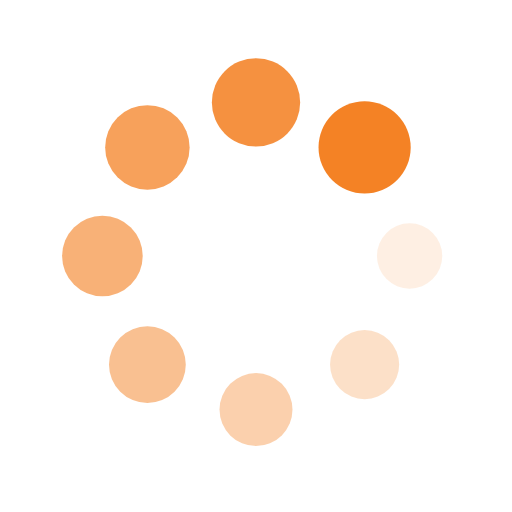
t = 0.00 s
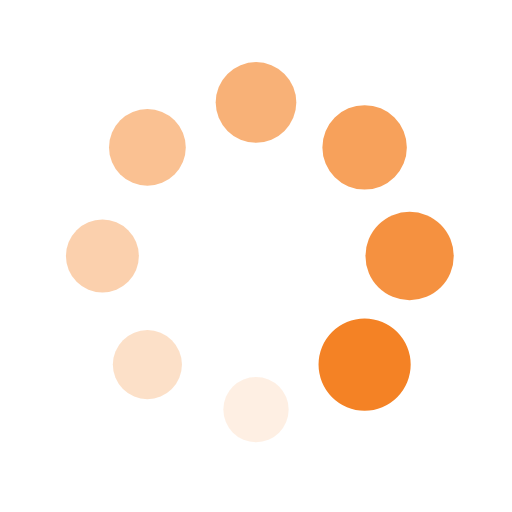
t = 0.39 s
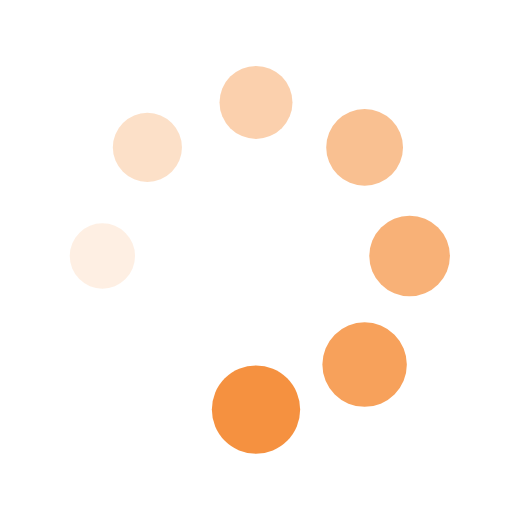
t = 0.77 s
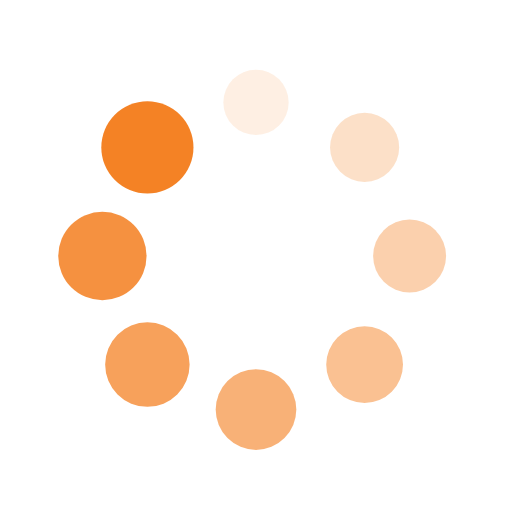
t = 1.15 s

The animated SVG that drew these frames (rendered in a browser with its animation timeline set to each time). Animation: 16 SMIL elements (animate=8,animateTransform=8); one cycle of 1.54 s, repeats indefinitely.

<svg xmlns="http://www.w3.org/2000/svg" xmlns:xlink="http://www.w3.org/1999/xlink" style="margin: auto; background: transparent; display: block; shape-rendering: auto;" width="200px" height="200px" viewBox="0 0 100 100" preserveAspectRatio="xMidYMid">
<g transform="translate(80,50)">
<g transform="rotate(0)">
<circle cx="0" cy="0" r="6" fill="#f48225" fill-opacity="1">
  <animateTransform attributeName="transform" type="scale" begin="-1.346153846153846s" values="1.5 1.5;1 1" keyTimes="0;1" dur="1.5384615384615383s" repeatCount="indefinite"></animateTransform>
  <animate attributeName="fill-opacity" keyTimes="0;1" dur="1.5384615384615383s" repeatCount="indefinite" values="1;0" begin="-1.346153846153846s"></animate>
</circle>
</g>
</g><g transform="translate(71.21320343559643,71.21320343559643)">
<g transform="rotate(45)">
<circle cx="0" cy="0" r="6" fill="#f48225" fill-opacity="0.875">
  <animateTransform attributeName="transform" type="scale" begin="-1.1538461538461537s" values="1.5 1.5;1 1" keyTimes="0;1" dur="1.5384615384615383s" repeatCount="indefinite"></animateTransform>
  <animate attributeName="fill-opacity" keyTimes="0;1" dur="1.5384615384615383s" repeatCount="indefinite" values="1;0" begin="-1.1538461538461537s"></animate>
</circle>
</g>
</g><g transform="translate(50,80)">
<g transform="rotate(90)">
<circle cx="0" cy="0" r="6" fill="#f48225" fill-opacity="0.75">
  <animateTransform attributeName="transform" type="scale" begin="-0.9615384615384615s" values="1.5 1.5;1 1" keyTimes="0;1" dur="1.5384615384615383s" repeatCount="indefinite"></animateTransform>
  <animate attributeName="fill-opacity" keyTimes="0;1" dur="1.5384615384615383s" repeatCount="indefinite" values="1;0" begin="-0.9615384615384615s"></animate>
</circle>
</g>
</g><g transform="translate(28.786796564403577,71.21320343559643)">
<g transform="rotate(135)">
<circle cx="0" cy="0" r="6" fill="#f48225" fill-opacity="0.625">
  <animateTransform attributeName="transform" type="scale" begin="-0.7692307692307692s" values="1.5 1.5;1 1" keyTimes="0;1" dur="1.5384615384615383s" repeatCount="indefinite"></animateTransform>
  <animate attributeName="fill-opacity" keyTimes="0;1" dur="1.5384615384615383s" repeatCount="indefinite" values="1;0" begin="-0.7692307692307692s"></animate>
</circle>
</g>
</g><g transform="translate(20,50.00000000000001)">
<g transform="rotate(180)">
<circle cx="0" cy="0" r="6" fill="#f48225" fill-opacity="0.5">
  <animateTransform attributeName="transform" type="scale" begin="-0.5769230769230769s" values="1.5 1.5;1 1" keyTimes="0;1" dur="1.5384615384615383s" repeatCount="indefinite"></animateTransform>
  <animate attributeName="fill-opacity" keyTimes="0;1" dur="1.5384615384615383s" repeatCount="indefinite" values="1;0" begin="-0.5769230769230769s"></animate>
</circle>
</g>
</g><g transform="translate(28.78679656440357,28.786796564403577)">
<g transform="rotate(225)">
<circle cx="0" cy="0" r="6" fill="#f48225" fill-opacity="0.375">
  <animateTransform attributeName="transform" type="scale" begin="-0.3846153846153846s" values="1.5 1.5;1 1" keyTimes="0;1" dur="1.5384615384615383s" repeatCount="indefinite"></animateTransform>
  <animate attributeName="fill-opacity" keyTimes="0;1" dur="1.5384615384615383s" repeatCount="indefinite" values="1;0" begin="-0.3846153846153846s"></animate>
</circle>
</g>
</g><g transform="translate(49.99999999999999,20)">
<g transform="rotate(270)">
<circle cx="0" cy="0" r="6" fill="#f48225" fill-opacity="0.25">
  <animateTransform attributeName="transform" type="scale" begin="-0.1923076923076923s" values="1.5 1.5;1 1" keyTimes="0;1" dur="1.5384615384615383s" repeatCount="indefinite"></animateTransform>
  <animate attributeName="fill-opacity" keyTimes="0;1" dur="1.5384615384615383s" repeatCount="indefinite" values="1;0" begin="-0.1923076923076923s"></animate>
</circle>
</g>
</g><g transform="translate(71.21320343559643,28.78679656440357)">
<g transform="rotate(315)">
<circle cx="0" cy="0" r="6" fill="#f48225" fill-opacity="0.125">
  <animateTransform attributeName="transform" type="scale" begin="0s" values="1.5 1.5;1 1" keyTimes="0;1" dur="1.5384615384615383s" repeatCount="indefinite"></animateTransform>
  <animate attributeName="fill-opacity" keyTimes="0;1" dur="1.5384615384615383s" repeatCount="indefinite" values="1;0" begin="0s"></animate>
</circle>
</g>
</g></svg>
